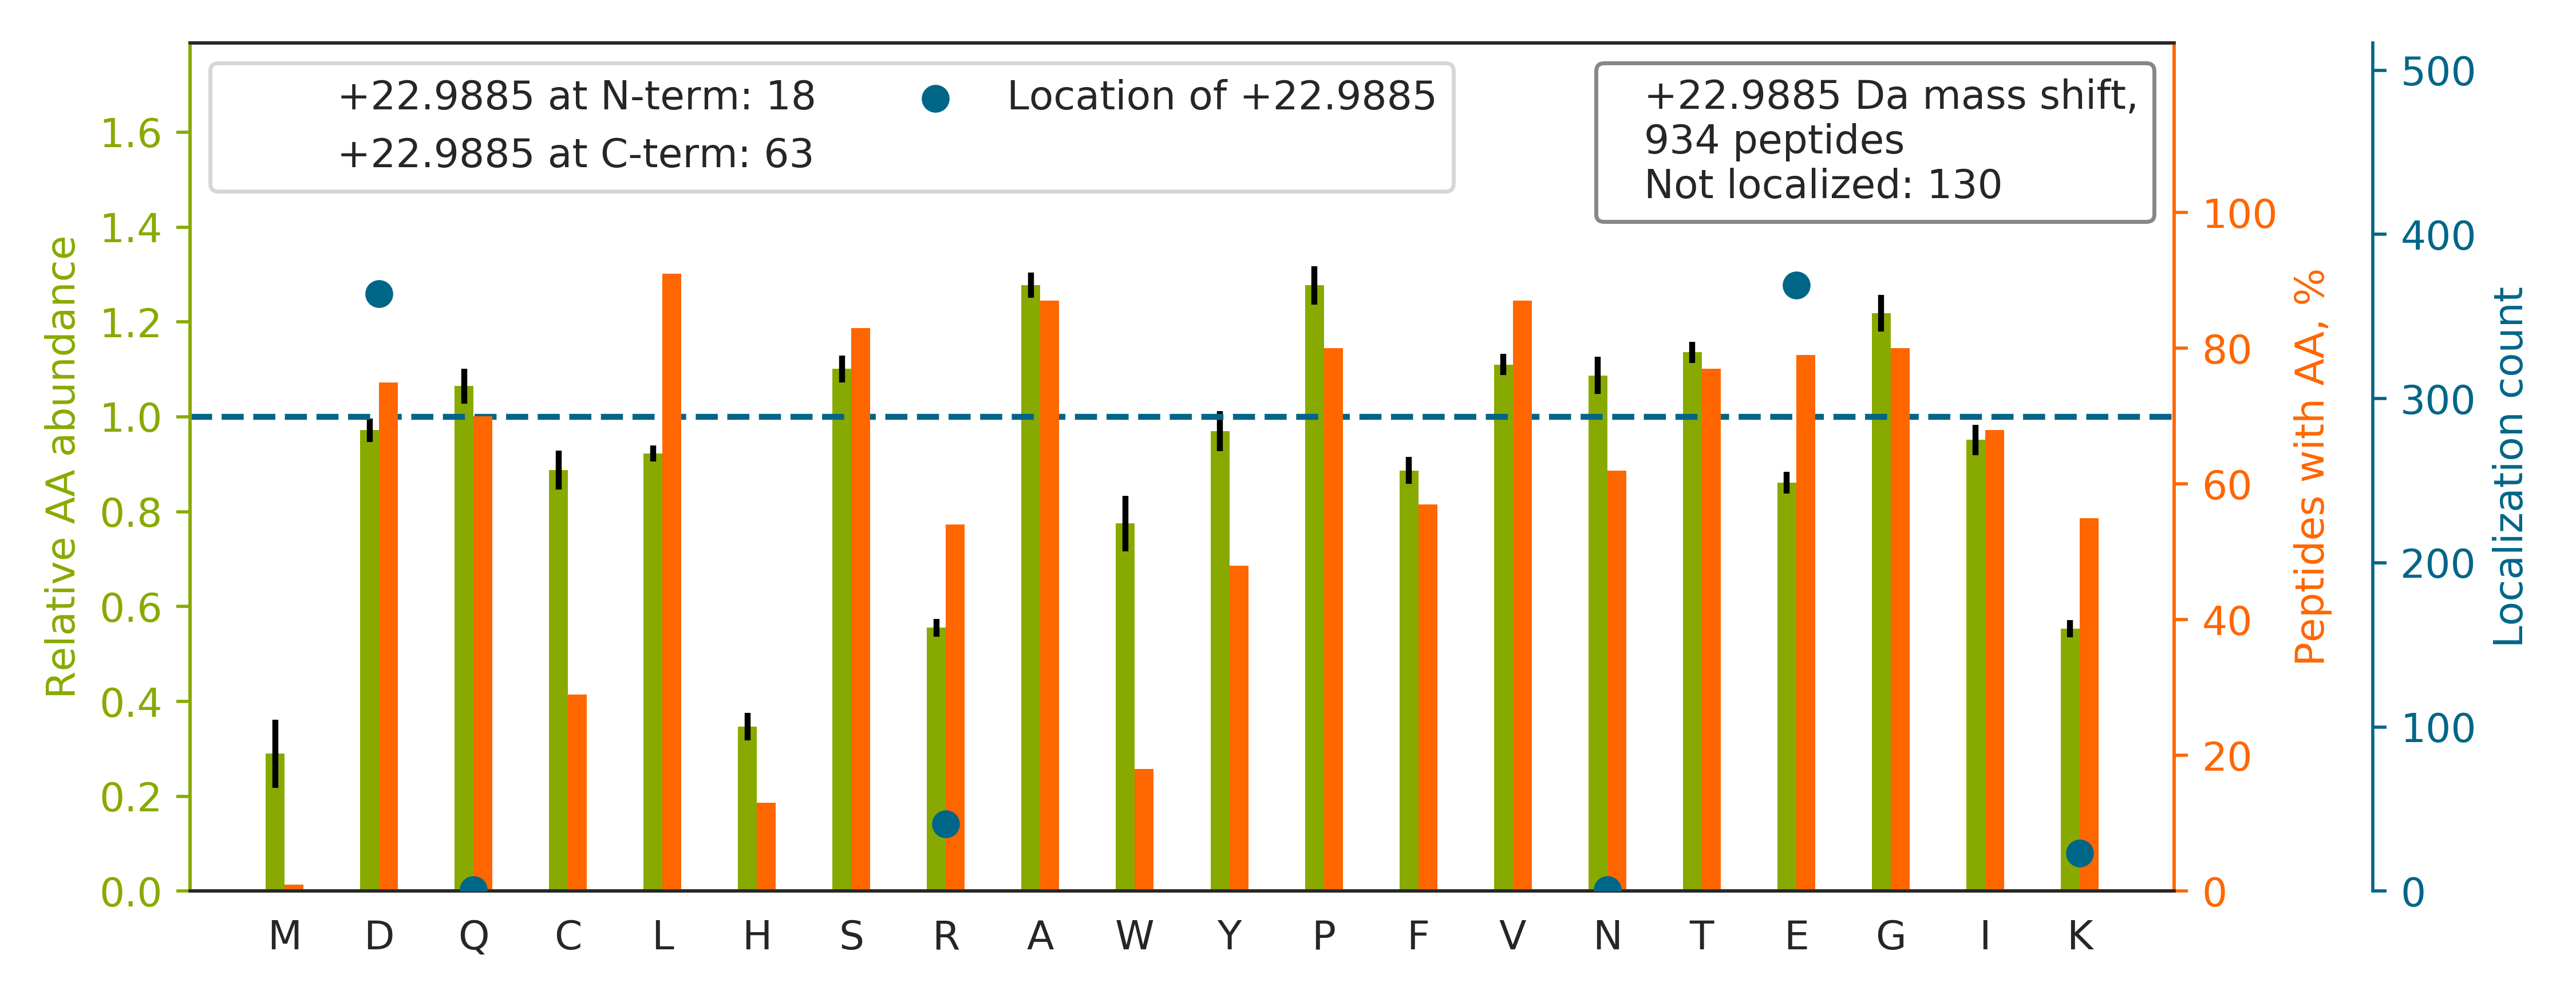

Data behind this chart, as committed beside it:
top isoform	localization score	spectrum
VDNALQSGNSQE[+23]SVTEQDSKDSTYSLSSTLTLSK	1	32CPTAC_COprospective_W_VU_20150818_20CO…
AIAANEADAVTLDAGLVYD[+23]AYLAPNNLKPVVAEFY…	0.7145	58CPTAC_COprospective_W_VU_20160318_11CO…
TTSGYAGGLSSAYGGLTSPGLSYSLGSSFGSGAGSSSFSR…	1.0	05CPTAC_COprospective_W_VU_20150915_05CO…
VGEPGQAGNPALVSAYGTGLE[+23]GGTTGIQSEFFINT…	0.9917	11CPTAC_COprospective_W_VU_20151002_05CO…
SGDAPLTVNE[+23]LGTAYVSATTGAVATALGLNALTK	1	30CPTAC_COprospective_W_VU_20150810_20CO…
KFDFQGTCNYVLATTGCPGVSTQGLTPFTVTTK[+23]	0.9999	10CPTAC_COprospective_W_VU_20151002_05CO…
ALCGFTEAAAQAAYLVGVSDPNSQAGQQGLVE[+23]PTQ…	1	88CPTAC_COprospective_W_VU_20160705_11CO…
QLQQAVTGISNAAQATASD[+23]DASQHQGGGGGELAYA…	0.9615	30CPTAC_COprospective_W_VU_20150810_20CO…
ALGALVD[+23]SCAPGLCPDWDSWDASKPVTNAR	0.9998	69CPTAC_COprospective_W_VU_20160407_22CO…
TGPAATTLPD[+23]GAAAESLVESSEVAVIGFFK	1	56CPTAC_COprospective_W_VU_20160303_01CO…
TED[+23]SGLQTQVIAAATQCALSTSQLVACTK	0.6911	50CPTAC_COprospective_W_VU_20151222_05CO…
AAAFVTSPPLSPDPTTPDYINSLLASGD[+23]LQLSGSA…	1	51CPTAC_COprospective_W_VU_20160215_16CO…
QLQLQGGSGLNTGSALSYVYANHFTE[+23]AGGSR	0.9981	85CPTAC_COprospective_W_VU_20160630_11CO…
TPGAVNACHLSCSALLQD[+23]NIADAVACAK	0.9998	43CPTAC_COprospective_W_VU_20151130_01CO…
ALANVNIGSLICNVGAGGPAPAAGAAPAGGPAPSTAAAPA…	0.7699	59CPTAC_COprospective_W_VU_20160308_13CO…
TETGATETVTPSEAPVLAAEPEADKGTVLALTENNFDDTI…		52CPTAC_COprospective_W_VU_20160223_11CO…
TPSSYGAGELLD[+23]FSLADAVNQEFLTTR	0.7835	51CPTAC_COprospective_W_VU_20160215_16CO…
ILVNQLSVDDVNVLTCATGTLSNLTCNNSK		09CPTAC_COprospective_W_VU_20150928_05CO…
TDADSE[+23]SDNSDNNTIFVQGLGEGVSTDQVGEFFK	0.6508	65CPTAC_COprospective_W_VU_20160322_05CO…
TPQGPVSATVE[+23]VSSPTGFAQSQVLEDVSQAAR	1	41CPTAC_COprospective_W_VU_20151124_21CO…
KSDLFQEDLYPPTAGPD[+23]PALTAEEWLGGR	0.9996	43CPTAC_COprospective_W_VU_20151130_01CO…
ALEAFDLD[+23]PAQWGVNVQPYSGSPANLAVYTALLQP…	0.8364	37CPTAC_COprospective_W_VU_20150904_16CO…
FAAEEFKVPAATSAIITNDGIGINPAQTAGNVFLK[+23]	1	61CPTAC_COprospective_W_VU_20160707_11CO…
FGAGAAGVLPGVGGAGVPGVPGAIPGIGGIAGVGTPAAAA…	1.0	34CPTAC_COprospective_W_VU_20150824_11CO…
KAPDAGGCLHADPD[+23]LGVLCPTGCQLQEALLQQERP…	1	88CPTAC_COprospective_W_VU_20160705_11CO…
SGTIFDNFLITNDEAYAEEFGNETWGVTK		39CPTAC_COprospective_W_VU_20150909_09CO…
VPSSYAE[+23]ALCGLCGNFNGDPADDLALR	1	09CPTAC_COprospective_W_VU_20150928_05CO…
LVQD[+23]VANNTNEEAGDGTTTATVLAR	1	67CPTAC_COprospective_W_VU_20160324_16CO…
KGSITSVQAIYVPADDLTDPAPATTFAHLDATTVLSR		89CPTAC_COprospective_W_VU_20160707_11CO…
ALGALVDNCAPGLCPDWEAWD[+23]PNQPVENAR	1	70CPTAC_COprospective_W_VU_20160421_11CO…
VAVSAD[+23]PNVPNVVVTGLTLVCSSAPGPLELDLTGD…	0.7351	26CPTAC_COprospective_W_VU_20150810_05CO…
GILGYTEHQVVSSDFNSDTHSSTFDAGAGIALNDHFVK		49CPTAC_COprospective_W_VU_20151222_11CO…
GCPAALPLSNLYE[+23]TLGVVGSTTTQLYTDRTEK	1	67CPTAC_COprospective_W_VU_20160324_16CO…
D[+23]IAQQLQATCTSLGSSIQGLPTNVKDQVQQAR	0.9999	50CPTAC_COprospective_W_VU_20151222_05CO…
AEISCTDNQD[+23]GTCSVSYLPVLPGDYSILVK	0.8589	87CPTAC_COprospective_W_VU_20160701_09CO…
AEPPQCTSLAWSAD[+23]GQTLFAGYTDNLVR	1	29CPTAC_COprospective_W_VU_20150810_11CO…
GSQAQPD[+23]SPSAQLALIAASQSFLQPGGK	1	65CPTAC_COprospective_W_VU_20160322_05CO…
TGLDSPTGIDFSD[+23]ITANSFTVHWIAPR	0.9993	52CPTAC_COprospective_W_VU_20160223_11CO…
VGEAGLLSVDCSE[+23]AGPGALGLEAVSDSGTK	0.9595	22CPTAC_COprospective_W_VU_20150202_05CO…
AVSALGNAYFGSGSGPITLD[+23]DVECSGTESTLWQCR	0.8634	43CPTAC_COprospective_W_VU_20151130_01CO…
LPEEWSQWLGGSSWPGYVRPLPPAAIE[+23]SPAVAAPA…	0.9997	51CPTAC_COprospective_W_VU_20160215_16CO…
ANQQFLVYCE[+23]IDGSGNGWTVFQK	0.9366	64CPTAC_COprospective_W_VU_20160318_11CO…
CEDIDE[+23]CSTIPGICEGGECTNTVSSYFCK	0.9981	85CPTAC_COprospective_W_VU_20160630_11CO…
DQAVE[+23]NILVSPVVVASSLGLVSLGGK	0.9983	06CPTAC_COprospective_W_VU_20150915_05CO…
AQAALQAVSAVQSGSLALSGGPSNE[+23]GTVLPGQSPV…	1	30CPTAC_COprospective_W_VU_20150810_20CO…
ELE[+23]QVCNPIISGLYQGAGGPGPGGFGAQGPK	0.5156	71CPTAC_COprospective_W_VU_20160414_14CO…
TCVDVNE[+23]CDLNPNICLSGTCENTK	0.9995	61CPTAC_COprospective_W_VU_20160707_11CO…
GDQDAGACE[+23]VNPLACLPQAAACAPDLPAFSHGGFS…	0.999	48CPTAC_COprospective_W_VU_20151209_15CO…
NSVDE[+23]LNNNVEAVSQTSSSSFQYMYLLK	0.9322	28CPTAC_COprospective_W_VU_20150810_05CO…
VITNQYNNPAGLYSSENISNFNNALE[+23]SK	0.9147	31CPTAC_COprospective_W_VU_20150810_11CO…
ATQQPFDVSAFNASYSD[+23]SGLFGIYTISQATAAGDV…	0.9992	30CPTAC_COprospective_W_VU_20150810_20CO…
TTIDLTEDENQYSIGNLKPDTEYEVSLISR		89CPTAC_COprospective_W_VU_20160707_11CO…
LPVSLAGHPVVAAQAAAVQAAAAQAAVAAQAAALE[+23]…	0.8154	65CPTAC_COprospective_W_VU_20160322_05CO…
VGAGAPVYMAAVLE[+23]YLTAEILELAGNAAR	0.9833	40CPTAC_COprospective_W_VU_20150909_05CO…
ATAAPAGAPPQPQD[+23]LEFTKLPNGLVIASLENYSPV…	0.9999	05CPTAC_COprospective_W_VU_20150915_05CO…
VEYELSEEGD[+23]EPQYLDLPSTATSVNIPDLLPGRK	0.00171	54CPTAC_COprospective_W_VU_20160226_01CO…
VTEDENDEPIEIPSEDDGTVLLSTVTAQFPGACGLR		52CPTAC_COprospective_W_VU_20160223_11CO…
AQGPD[+23]GGLTASTYSYLGGFDSSSNVLAGQLR	0.9994	18CPTAC_COprospective_W_VU_20151105_14CO…
NIILEEGKE[+23]ILVGDVGQTVDDPYATFVK	0.6182	67CPTAC_COprospective_W_VU_20160324_16CO…
ATGVFTTLQPGSSIPPYNTEVTETTIVITWTPAPR[+23]	1.0	28CPTAC_COprospective_W_VU_20150810_05CO…
... 874 more rows
